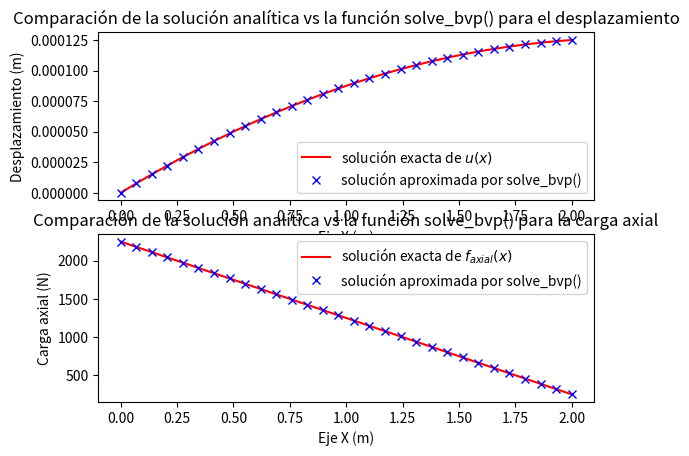

Generate this figure with matplotlib:
# -*- coding: utf-8 -*-

# %% Definición del problema
# Calcule los desplazamientos y las reacciones en el empotramiento
# de la barra mostrada resolviendo la ecuación diferencial numéricamente con
# la funcion solve_bvp
#
# | b (carga distribuida de magnitud b)
# |->->->->->->->->->->->->->->->->
# |================================o--> P (carga puntual P en extremo derecho)
# |<----longitud L de la barra---->|    el area transversal de la barra es A

import numpy as np
import matplotlib.pyplot as plt
from scipy.integrate import solve_bvp
# %matplotlib --list
# %matplotlib auto
# %matplotlib inline

# %% Defino las variables
E   = 200e9     # Pa          # módulo de elasticidad de la barra
A   = (0.01)**2 # m^2         # área transversal de la barra
L   = 2         # m           # longitud de la barra
b   = 1000      # N/m         # fuerza axial aplicada sobre cada EF
P   = 250       # N           # carga nodal al final de la barra

# %% Solución de la ecuacion diferencial

# Solución numérica usando solve_bvp (boundary value problem)
#   d /           du(x)  \
# ----| E(x) A(x)------- | + b(x) en x \in [0,L]     dado u(0)=0
#  dx \            dx    /                                faxial(L) = P
#

# En el caso mas general E, A y b son funciones. Escriba aquí las funciones
# como tal en caso de tener un caso mas general. 
# El vector resultante debe tener el mismo tamaño que x
EE = lambda x : np.tile(E, x.shape)
AA = lambda x : np.tile(A, x.shape)
bb = lambda x : np.tile(b, x.shape)

# Se define la ecuación diferencial expresada como un sistema de dos 
# ecuaciones diferenciales
u      = 0 # y[0] = u(x)      constantes para facilitar la lectura del código
faxial = 1 # y[1] = faxial(x)    
sist_eq_dif = lambda x,y : np.vstack([ y[faxial,:]/(EE(x)*AA(x)),    # = u
                                      -bb(x)                      ]) # = faxial

# Se definen las condiciones de frontera
# y_izq = condiciones de frontera del lado izquierdo (x=0)
# y_izq[0] = u(x=0)          y_izq[1] = faxial(x=0)
# y_der = condiciones de frontera del lado derecho   (x=L)
# y_der[0] = u(x=L)          y_der[1] = faxial(x=L)
cond_frontera = lambda y_izq,y_der : \
                        [ y_izq[u],           # u(x=0)     = 0 (desplazamiento)
                          y_der[faxial] - P ] # faxial(x=L) = P (carga axial)    

# Solución tentativa de la ecuacion diferencial
x         = np.linspace(0, L, 30)   # 30 puntos uniformemente distrib. entre 0 y L
y_inicial = np.zeros((2, x.size))

# Solución como tal de la ecuacion diferencial
sol = solve_bvp(sist_eq_dif, cond_frontera, x, y_inicial)

# Evaluar la respuesta en los puntos x
y = sol.y

# %% Solución analítica
u_exacta      = lambda x : (-b*x**2/2 + (P + b*L)*x)/(E*A); # desplazamiento
faxial_exacta = lambda x : (P + b*(L-x));                   # carga axial

# %% Se reportan los errores en el calculo
error_en_u = max(abs(u_exacta(x) - y[u,:]))
print(f'Maximo error en el calculo del desplazamiento = {error_en_u} m')

error_en_faxial = max(abs(faxial_exacta(x) - y[faxial,:]))
print(f'Maximo error en el calculo de la fuerza axial = {error_en_faxial} N')

# %% Grafico la solución analítica y la solución por el la funcion solve_bvp
plt.figure                        # cree un nuevo lienzo

# 1) grafico los desplazamientos de la barra
plt.subplot(2,1,1)                # grafique en la parte superior (1) del lienzo
plt.plot(x, u_exacta(x), 'r', label='solución exacta de $u(x)$')
plt.plot(x, y[u,:], 'bx',     label='solución aproximada por solve_bvp()')
plt.title('Comparación de la solución analítica vs la función solve_bvp() para el desplazamiento')
plt.xlabel('Eje X (m)')           # titulo del eje X
plt.ylabel('Desplazamiento (m)')  # titulo del eje Y
plt.legend(loc='lower right')

# 2) grafico la carga axial de la barra
plt.subplot(2,1,2)                # grafique en la parte inferior (2) del lienzo
plt.plot(x, faxial_exacta(x), 'r', label='solución exacta de $f_{axial}(x)$')
plt.plot(x, y[faxial,:], 'bx',     label='solución aproximada por solve_bvp()')
plt.title('Comparación de la solución analítica vs la función solve_bvp() para la carga axial')
plt.xlabel('Eje X (m)')           # titulo del eje X
plt.ylabel('Carga axial (N)')     # titulo del eje Y
plt.legend(loc='upper right')
plt.show()

## bye, bye!!!
